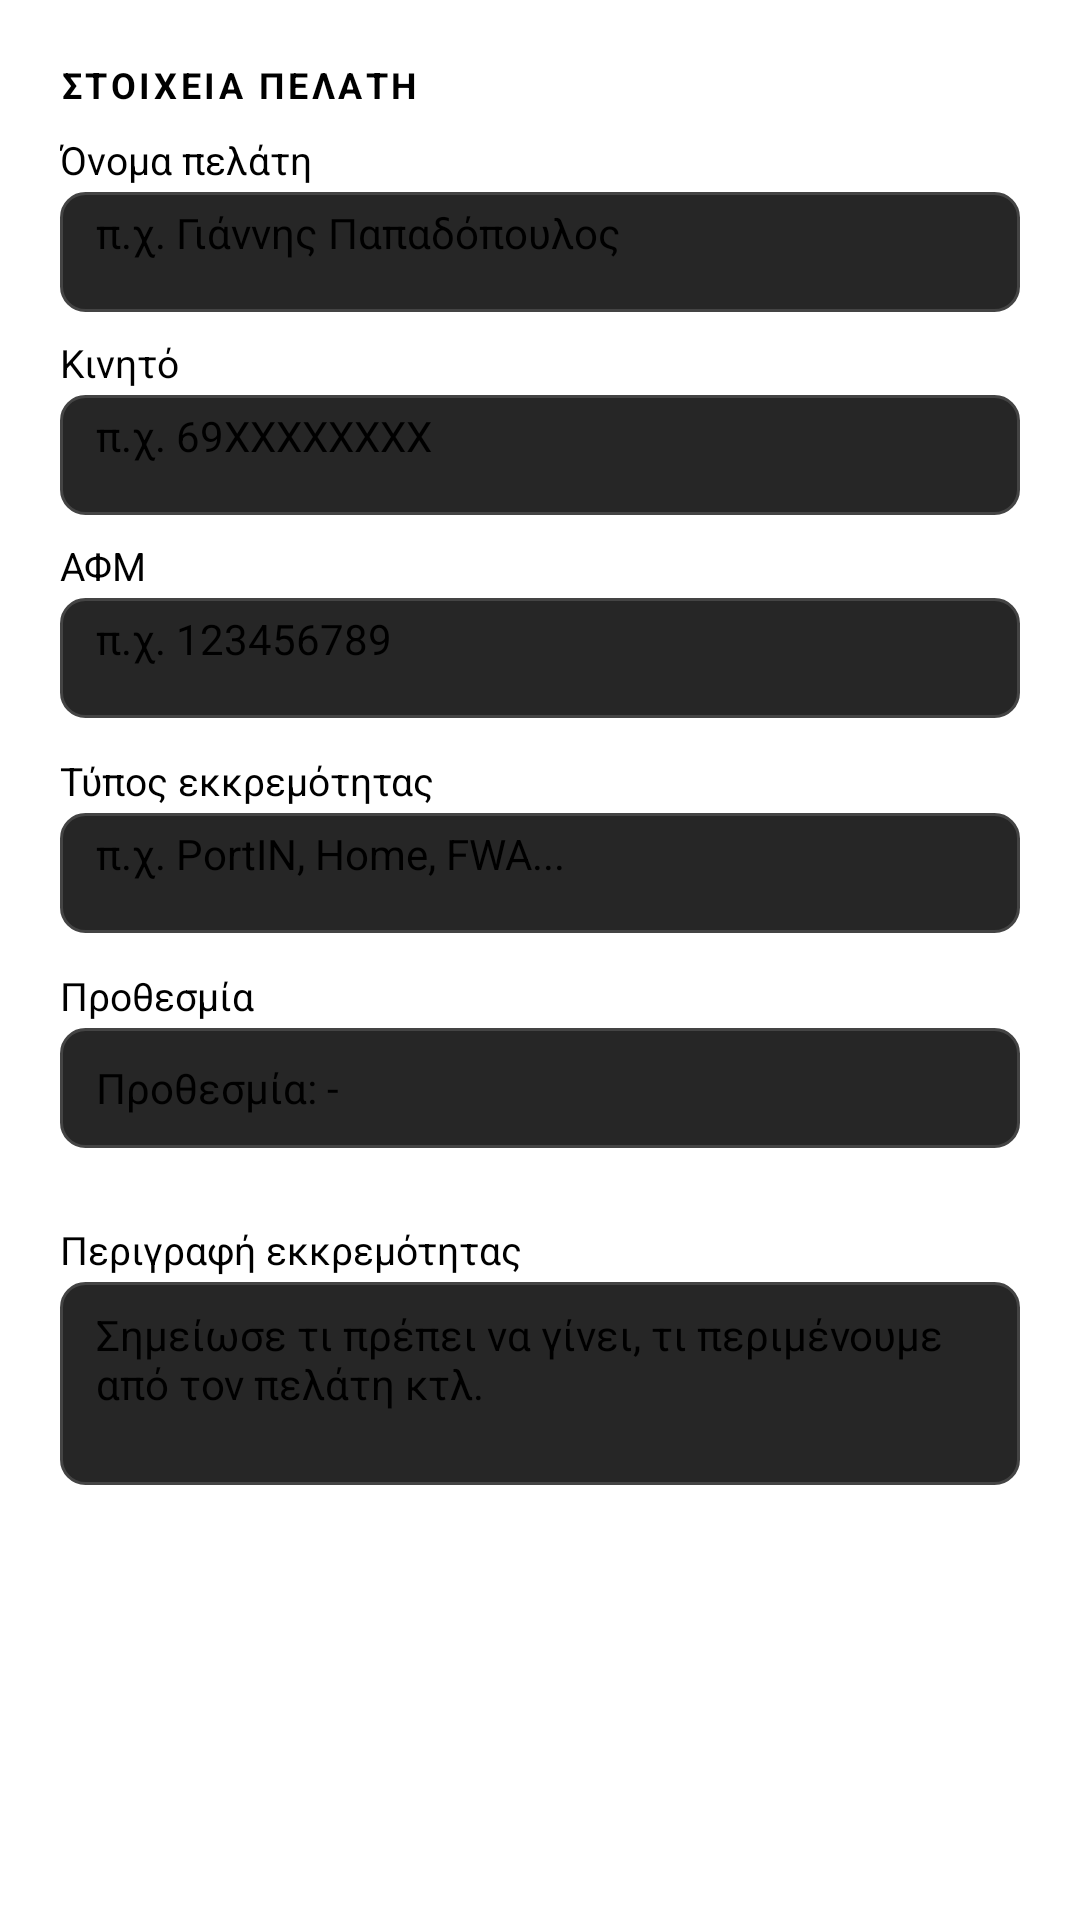

Write the Android layout XML for this screen, with the resource values it uses.
<!-- AndroidManifest.xml: application theme Theme.WorkSmartNotHard -->
<!-- res/layout/dialog_add_task.xml -->
<?xml version="1.0" encoding="utf-8"?>
<ScrollView xmlns:android="http://schemas.android.com/apk/res/android"
    android:layout_width="match_parent"
    android:layout_height="wrap_content"
    android:padding="20dp">

    <LinearLayout
        android:layout_width="match_parent"
        android:layout_height="wrap_content"
        android:orientation="vertical">

        
        <TextView
            android:layout_width="match_parent"
            android:layout_height="wrap_content"
            android:text="ΣΤΟΙΧΕΙΑ ΠΕΛΑΤΗ"
            android:textSize="12sp"
            android:textStyle="bold"
            android:letterSpacing="0.1"
            android:textAllCaps="true"
            android:paddingBottom="4dp" />

        
        <TextView
            android:layout_width="match_parent"
            android:layout_height="wrap_content"
            android:text="Όνομα πελάτη"
            android:textSize="13sp"
            android:paddingTop="4dp"
            android:paddingBottom="2dp" />

        <EditText
            android:id="@+id/editTaskName"
            android:layout_width="match_parent"
            android:layout_height="40dp"
            android:background="@drawable/bg_dialog_field"
            android:paddingHorizontal="12dp"
            android:inputType="textPersonName"
            android:hint="π.χ. Γιάννης Παπαδόπουλος"
            android:textSize="14sp" />

        
        <TextView
            android:layout_width="match_parent"
            android:layout_height="wrap_content"
            android:text="Κινητό"
            android:textSize="13sp"
            android:paddingTop="8dp"
            android:paddingBottom="2dp" />

        <EditText
            android:id="@+id/editTaskPhone"
            android:layout_width="match_parent"
            android:layout_height="40dp"
            android:background="@drawable/bg_dialog_field"
            android:paddingHorizontal="12dp"
            android:inputType="phone"
            android:hint="π.χ. 69XXXXXXXX"
            android:textSize="14sp" />

        
        <TextView
            android:layout_width="match_parent"
            android:layout_height="wrap_content"
            android:text="ΑΦΜ"
            android:textSize="13sp"
            android:paddingTop="8dp"
            android:paddingBottom="2dp" />

        <EditText
            android:id="@+id/editTaskAfm"
            android:layout_width="match_parent"
            android:layout_height="40dp"
            android:background="@drawable/bg_dialog_field"
            android:paddingHorizontal="12dp"
            android:inputType="text"
            android:hint="π.χ. 123456789"
            android:textSize="14sp" />

        
        <TextView
            android:layout_width="match_parent"
            android:layout_height="wrap_content"
            android:text="Τύπος εκκρεμότητας"
            android:textSize="13sp"
            android:paddingTop="12dp"
            android:paddingBottom="2dp" />

        <EditText
            android:id="@+id/editTaskType"
            android:layout_width="match_parent"
            android:layout_height="40dp"
            android:background="@drawable/bg_dialog_field"
            android:paddingHorizontal="12dp"
            android:inputType="text"
            android:hint="π.χ. PortIN, Home, FWA..."
            android:textSize="14sp" />

        
        <TextView
            android:layout_width="match_parent"
            android:layout_height="wrap_content"
            android:text="Προθεσμία"
            android:textSize="13sp"
            android:paddingTop="12dp"
            android:paddingBottom="2dp" />

        <TextView
            android:id="@+id/textTaskDueDate"
            android:layout_width="match_parent"
            android:layout_height="40dp"
            android:background="@drawable/bg_dialog_field"
            android:gravity="center_vertical"
            android:paddingHorizontal="12dp"
            android:text="Προθεσμία: -"
            android:textSize="14sp"
            android:clickable="true"
            android:focusable="true"
            android:foreground="?attr/selectableItemBackground" />

        
        <TextView
            android:layout_width="match_parent"
            android:layout_height="1dp"
            android:background="#33FFFFFF"
            android:layout_marginTop="14dp"
            android:layout_marginBottom="10dp" />

        
        <TextView
            android:layout_width="match_parent"
            android:layout_height="wrap_content"
            android:text="Περιγραφή εκκρεμότητας"
            android:textSize="13sp"
            android:paddingBottom="2dp" />

        <EditText
            android:id="@+id/editTaskDescription"
            android:layout_width="match_parent"
            android:layout_height="wrap_content"
            android:minLines="3"
            android:maxLines="6"
            android:background="@drawable/bg_dialog_field"
            android:paddingHorizontal="12dp"
            android:paddingVertical="8dp"
            android:gravity="top"
            android:inputType="textMultiLine"
            android:hint="Σημείωσε τι πρέπει να γίνει, τι περιμένουμε από τον πελάτη κτλ."
            android:textSize="14sp" />

    </LinearLayout>

</ScrollView>
<!-- resources referenced by this layout -->
<resources>
  <!-- drawable bg_dialog_field (drawable) -->
  <?xml version="1.0" encoding="utf-8"?>
  <shape xmlns:android="http://schemas.android.com/apk/res/android">
      
      <solid android:color="#262626" />
  
      
      <stroke
          android:width="1dp"
          android:color="#444444" />
  
      
      <corners android:radius="8dp" />
  
      
      <padding
          android:left="4dp"
          android:top="4dp"
          android:right="4dp"
          android:bottom="4dp" />
  </shape>
  <style name="Theme.WorkSmartNotHard" parent="Theme.MaterialComponents.DayNight.NoActionBar">
          
      </style>
</resources>
